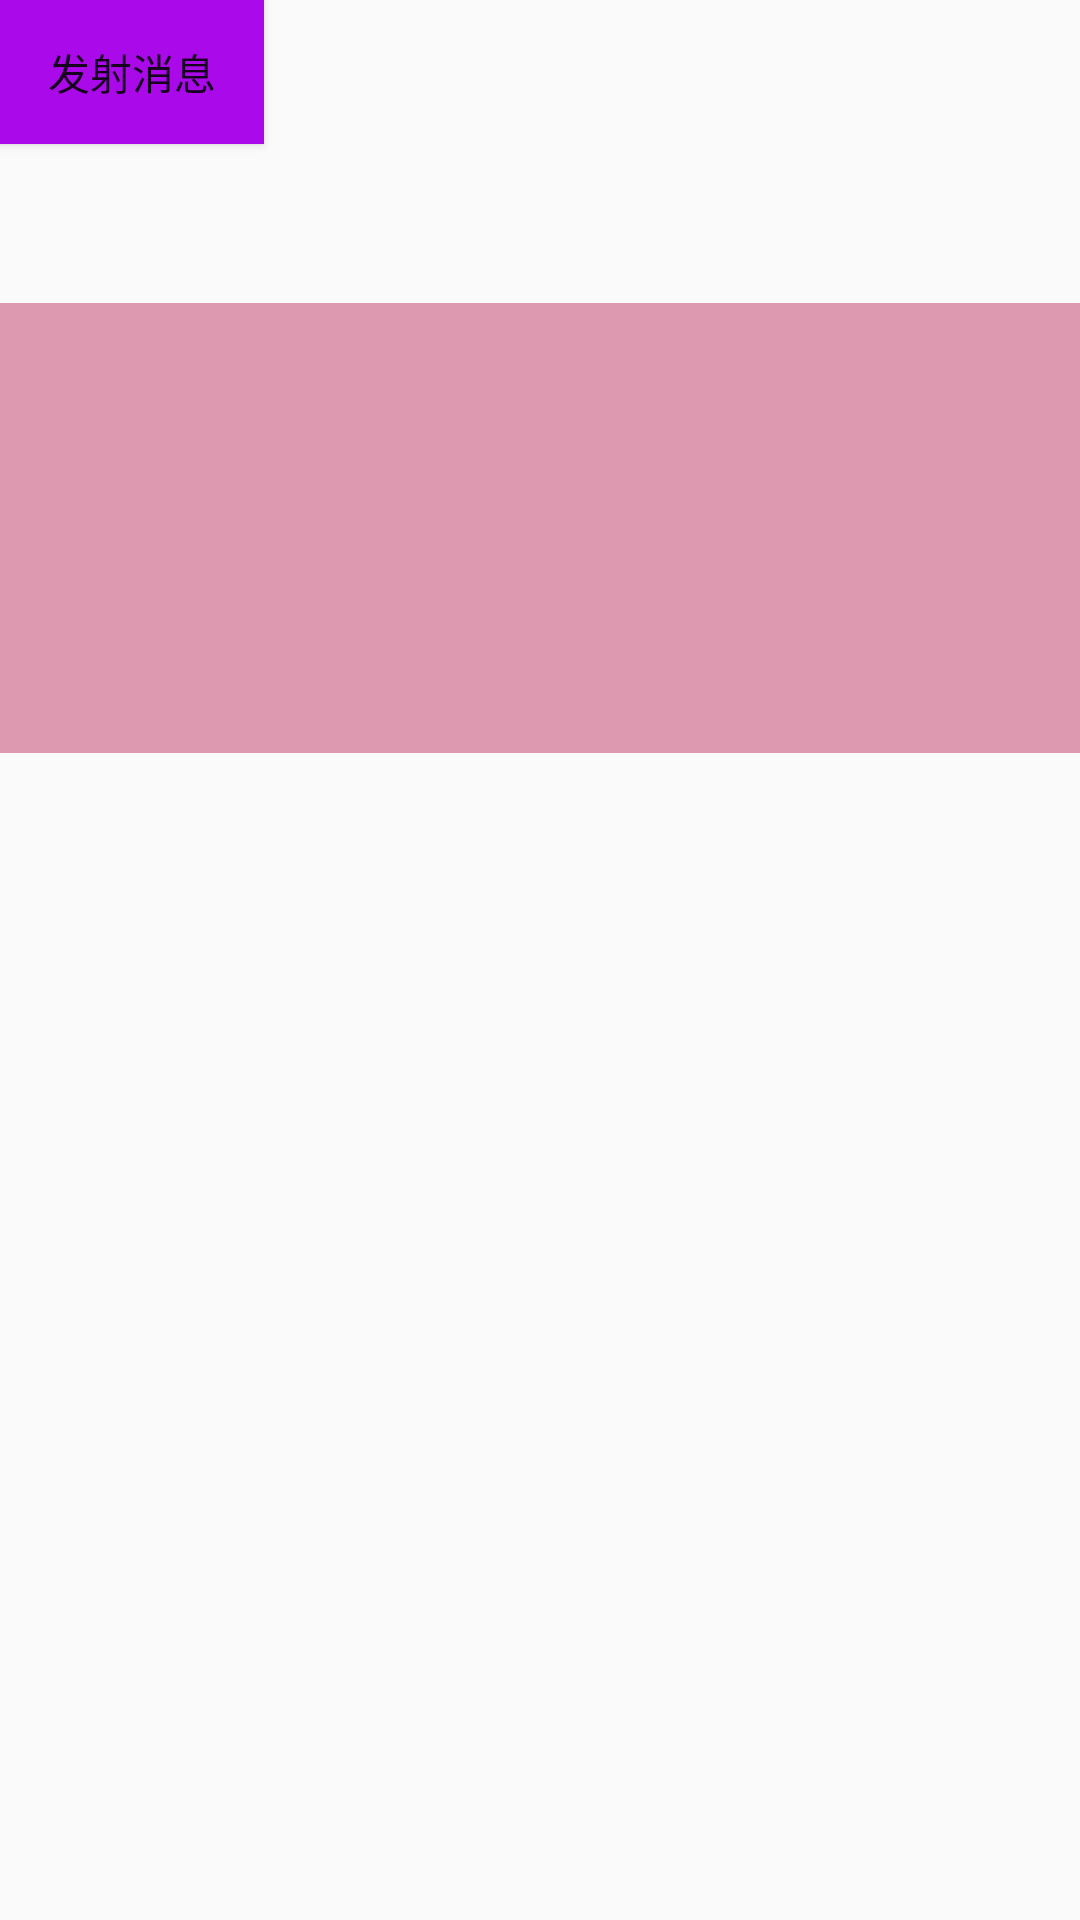

Reconstruct the res/layout file that produces this screen, plus the resources it refers to.
<!-- AndroidManifest.xml: application theme AppTheme -->
<!-- res/layout/fragment_rxjava.xml -->
<?xml version="1.0" encoding="utf-8"?>
<ScrollView xmlns:android="http://schemas.android.com/apk/res/android"
    xmlns:tools="http://schemas.android.com/tools"
    android:id="@+id/activity_main"
    android:layout_width="match_parent"
    android:layout_height="match_parent"
    android:paddingBottom="@dimen/activity_vertical_margin"
    android:paddingLeft="@dimen/activity_horizontal_margin"
    android:paddingRight="@dimen/activity_horizontal_margin"
    android:paddingTop="@dimen/activity_vertical_margin">

    <LinearLayout
        android:layout_width="match_parent"
        android:layout_height="match_parent"
        android:orientation="vertical">

        <Button
            android:id="@+id/btn"
            android:layout_width="wrap_content"
            android:layout_height="wrap_content"
            android:background="#aa09e9"
            android:text="发射消息" />

        <TextView
            android:id="@+id/txt1"
            android:layout_width="wrap_content"
            android:layout_height="wrap_content"
            android:background="#e9c009"
            android:text="" />

        <TextView
            android:id="@+id/txt2"
            android:layout_width="wrap_content"
            android:layout_height="wrap_content"
            android:layout_marginTop="15dp"
            android:background="#99aadd"
            android:text="" />

        <ImageView
            android:id="@+id/img"
            android:layout_width="match_parent"
            android:layout_height="150dp"
            android:background="#dd99af" />
    </LinearLayout>

</ScrollView>
<!-- resources referenced by this layout -->
<resources>
  <style name="AppTheme" parent="Theme.AppCompat.Light.DarkActionBar">
          
          <item name="colorPrimary">@color/colorPrimary</item>
          <item name="colorPrimaryDark">@color/colorPrimaryDark</item>
          <item name="colorAccent">@color/colorAccent</item>
      </style>
  <color name="colorPrimary">#3F51B5</color>
  <color name="colorPrimaryDark">#303F9F</color>
  <color name="colorAccent">#FF4081</color>
</resources>
